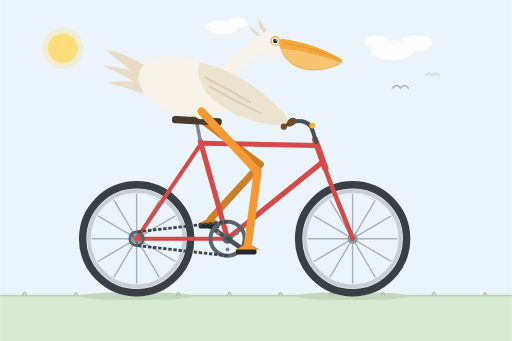
t = 0.00 s
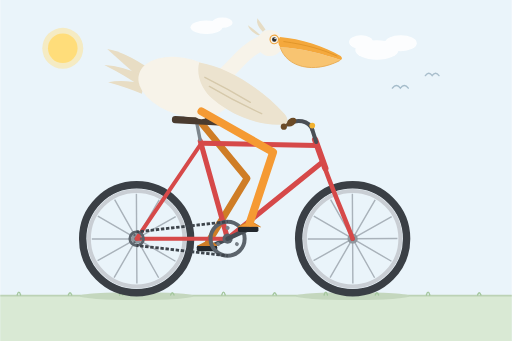
t = 1.67 s
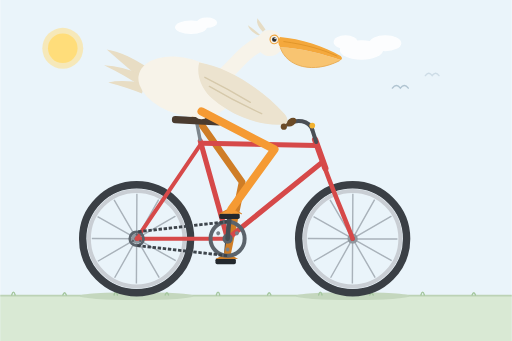
t = 3.33 s
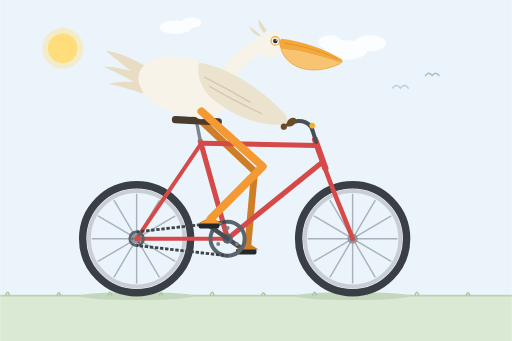
t = 5.00 s
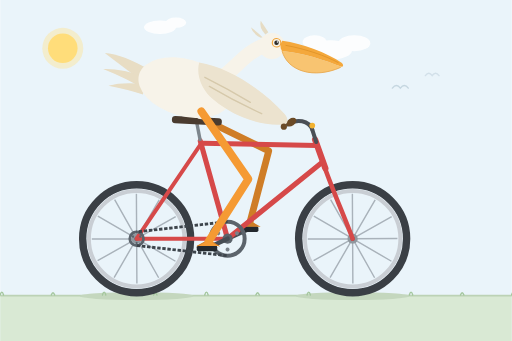
t = 6.67 s
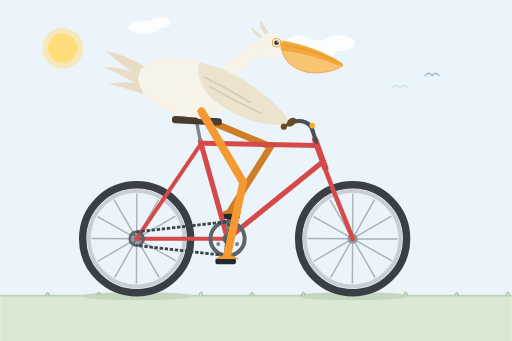
t = 8.33 s

The animated SVG that drew these frames (rendered in a browser with its animation timeline set to each time). Animation: 22 SMIL elements (animate=9,animateTransform=13); frames cover the first 8.33 s, repeats indefinitely.

<svg xmlns="http://www.w3.org/2000/svg" viewBox="0 0 900 600" width="900" height="600">
  <title>骑自行车的鹈鹕 - 循环动画</title>
  <desc>循环 2D 动画：车轮与曲柄旋转、双脚交替踩踏、身体起伏、尾羽摆动、点头、眨眼、链条传动、草地云朵移动</desc>

  <rect width="900" height="600" fill="#eaf4fa"/>
  <circle cx="110" cy="85" r="36" fill="#ffe08a" opacity="0.4">
    <animate attributeName="opacity" values="0.35;0.6;0.35" dur="6s" repeatCount="indefinite"/>
  </circle>
  <circle cx="110" cy="85" r="26" fill="#ffdd7a"/>
  <g>
    <animateTransform attributeName="transform" type="translate" values="0 0; -980 0" dur="60s" repeatCount="indefinite"/>
    <g id="cloudset" fill="#ffffff" opacity="0.9">
      <ellipse cx="690" cy="88" rx="38" ry="17"/>
      <ellipse cx="732" cy="76" rx="28" ry="14"/>
      <ellipse cx="662" cy="74" rx="21" ry="12"/>
      <ellipse cx="390" cy="48" rx="28" ry="12"/>
      <ellipse cx="418" cy="40" rx="18" ry="9"/>
    </g>
    <use href="#cloudset" x="980"/>
  </g>
  <g fill="none" stroke="#8fa9ba" stroke-width="2.5" stroke-linecap="round">
    <path d="M 690 155 q 7 -9 14 0 q 7 -9 14 0">
      <animate attributeName="opacity" values="0.9;0.15;0.9" dur="0.8s" repeatCount="indefinite"/>
    </path>
    <path d="M 748 133 q 6 -8 12 0 q 6 -8 12 0">
      <animate attributeName="opacity" values="0.9;0.15;0.9" dur="1.1s" begin="-0.4s" repeatCount="indefinite"/>
    </path>
  </g>

  <rect y="520" width="900" height="80" fill="#d9e9d4"/>
  <line x1="0" y1="520" x2="900" y2="520" stroke="#bcd2b5" stroke-width="3"/>
  <ellipse cx="240" cy="521" rx="100" ry="7" fill="#c4d7be"/>
  <ellipse cx="620" cy="521" rx="100" ry="7" fill="#c4d7be"/>
  <g fill="none" stroke="#a4c79e" stroke-width="2.5" stroke-linecap="round">
    <animateTransform attributeName="transform" type="translate" values="0 0; -90 0" dur="0.15s" repeatCount="indefinite"/>
    <path d="M40 519 q3 -10 6 0 M130 519 q3 -8 6 0 M220 519 q3 -10 6 0 M310 519 q3 -8 6 0 M400 519 q3 -10 6 0 M490 519 q3 -8 6 0 M580 519 q3 -10 6 0 M670 519 q3 -8 6 0 M760 519 q3 -10 6 0 M850 519 q3 -8 6 0 M940 519 q3 -10 6 0"/>
  </g>

  <g>
    <circle cx="240" cy="420" r="95" fill="none" stroke="#3a3f45" stroke-width="13"/>
    <circle cx="240" cy="420" r="84" fill="none" stroke="#c9ced4" stroke-width="7"/>
    <g>
      <animateTransform attributeName="transform" type="rotate" from="0 240 420" to="360 240 420" dur="0.8s" repeatCount="indefinite"/>
      <path d="M240 420 L319 420 M240 420 L308 460 M240 420 L280 488 M240 420 L240 499 M240 420 L200 488 M240 420 L172 460 M240 420 L161 420 M240 420 L172 380 M240 420 L200 352 M240 420 L240 341 M240 420 L280 352 M240 420 L308 380" fill="none" stroke="#a9b2ba" stroke-width="2.5"/>
    </g>
    <circle cx="240" cy="420" r="9" fill="#8f979e"/>
    <circle cx="240" cy="420" r="4" fill="#5b636b"/>
  </g>
  <g>
    <circle cx="620" cy="420" r="95" fill="none" stroke="#3a3f45" stroke-width="13"/>
    <circle cx="620" cy="420" r="84" fill="none" stroke="#c9ced4" stroke-width="7"/>
    <g>
      <animateTransform attributeName="transform" type="rotate" from="0 620 420" to="360 620 420" dur="0.8s" repeatCount="indefinite"/>
      <path d="M620 420 L699 420 M620 420 L688 460 M620 420 L660 488 M620 420 L620 499 M620 420 L580 488 M620 420 L552 460 M620 420 L541 420 M620 420 L552 380 M620 420 L580 352 M620 420 L620 341 M620 420 L660 352 M620 420 L688 380" fill="none" stroke="#a9b2ba" stroke-width="2.5"/>
    </g>
    <circle cx="620" cy="420" r="9" fill="#8f979e"/>
    <circle cx="620" cy="420" r="4" fill="#5b636b"/>
  </g>

  <g>
    <animateTransform attributeName="transform" type="rotate" from="0 400 420" to="360 400 420" dur="2s" repeatCount="indefinite"/>
    <line x1="400" y1="420" x2="367.2" y2="397.1" stroke="#464d54" stroke-width="8" stroke-linecap="round"/>
    <g>
      <animateTransform attributeName="transform" type="rotate" from="0 367.2 397.1" to="-360 367.2 397.1" dur="2s" repeatCount="indefinite"/>
      <rect x="349.2" y="392.1" width="36" height="10" rx="3" fill="#23282d"/>
      <path d="M 370.2 382.1 L 349.2 393.1 L 389.2 393.1 Z" fill="#cf7d26"/>
    </g>
  </g>
  <path fill="none" stroke="#cf7d26" stroke-width="12" stroke-linecap="round" stroke-linejoin="round" d="M 342.0 202.0 L 457.9 289.1 L 370.2 385.1">
    <animate attributeName="d" values="M 342.0 202.0 L 457.9 289.1 L 370.2 385.1;M 342.0 202.0 L 469.1 271.7 L 386.1 371.7;M 342.0 202.0 L 475.7 258.1 L 406.5 368.2;M 342.0 202.0 L 476.7 255.6 L 425.9 375.2;M 342.0 202.0 L 472.4 265.4 L 439.3 391.1;M 342.0 202.0 L 462.3 282.9 L 442.8 411.5;M 342.0 202.0 L 447.5 301.5 L 435.8 430.9;M 342.0 202.0 L 433.0 314.9 L 419.9 444.3;M 342.0 202.0 L 425.6 320.5 L 399.5 447.8;M 342.0 202.0 L 426.9 319.5 L 380.1 440.8;M 342.0 202.0 L 434.3 313.8 L 366.7 424.9;M 342.0 202.0 L 445.3 303.8 L 363.2 404.5;M 342.0 202.0 L 457.9 289.1 L 370.2 385.1" keyTimes="0.00000;0.08333;0.16667;0.25000;0.33333;0.41667;0.50000;0.58333;0.66667;0.75000;0.83333;0.91667;1.00000" dur="2s" repeatCount="indefinite"/>
  </path>

  <g fill="none" stroke="#d64949" stroke-linecap="round">
    <line x1="240" y1="420" x2="400" y2="420" stroke-width="7"/>
    <line x1="240" y1="420" x2="354" y2="252" stroke-width="7"/>
    <line x1="352" y1="248" x2="400" y2="420" stroke-width="9"/>
    <line x1="400" y1="420" x2="566" y2="286" stroke-width="9"/>
    <line x1="356" y1="252" x2="558" y2="256" stroke-width="9"/>
    <line x1="554" y1="246" x2="572" y2="296" stroke-width="11"/>
    <path d="M 570 292 C 585 335 605 380 620 420" stroke-width="8"/>
  </g>

  <g>
    <circle cx="240" cy="420" r="12" fill="none" stroke="#5b636b" stroke-width="5"/>
    <g fill="#5b636b">
      <animateTransform attributeName="transform" type="rotate" from="0 240 420" to="360 240 420" dur="0.8s" repeatCount="indefinite"/>
      <circle cx="240" cy="427.5" r="2"/>
      <circle cx="233.5" cy="416.3" r="2"/>
      <circle cx="246.5" cy="416.3" r="2"/>
    </g>
    <circle cx="400" cy="420" r="30" fill="none" stroke="#5b636b" stroke-width="7"/>
    <g fill="#7a828a">
      <animateTransform attributeName="transform" type="rotate" from="0 400 420" to="360 400 420" dur="2s" repeatCount="indefinite"/>
      <circle cx="400" cy="439" r="3.5"/>
      <circle cx="383.5" cy="410.5" r="3.5"/>
      <circle cx="416.5" cy="410.5" r="3.5"/>
    </g>
    <circle cx="400" cy="420" r="9" fill="#5b636b"/>
    <line x1="400" y1="390" x2="240" y2="408" stroke="#3d444b" stroke-width="5" stroke-dasharray="6 3">
      <animate attributeName="stroke-dashoffset" from="0" to="18" dur="0.19s" repeatCount="indefinite"/>
    </line>
    <line x1="400" y1="450" x2="240" y2="432" stroke="#3d444b" stroke-width="5" stroke-dasharray="6 3">
      <animate attributeName="stroke-dashoffset" from="0" to="-18" dur="0.19s" repeatCount="indefinite"/>
    </line>
  </g>

  <g>
    <line x1="352" y1="248" x2="345" y2="212" stroke="#7d868d" stroke-width="6"/>
    <rect x="302" y="206" width="88" height="13" rx="6" fill="#4a3b2f" transform="rotate(3 346 212)"/>
    <line x1="556" y1="250" x2="549" y2="228" stroke="#4a4f55" stroke-width="7" stroke-linecap="round"/>
    <path d="M 549 228 C 543 212 522 208 506 219" fill="none" stroke="#4a4f55" stroke-width="7" stroke-linecap="round"/>
    <ellipse cx="512" cy="215" rx="10" ry="6.5" fill="#6b4a26" transform="rotate(-34 512 215)"/>
    <circle cx="549" cy="221" r="5" fill="#f2b230"/>
  </g>

  <g>
    <animateTransform attributeName="transform" type="translate" values="0 0; 0 2.5; 0 0; 0 1.5; 0 0" keyTimes="0;0.3;0.55;0.8;1" dur="2s" repeatCount="indefinite"/>
    <g fill="#e8ddc4">
      <animateTransform attributeName="transform" type="rotate" values="0 258 140; 3 258 140; 0 258 140; -2.5 258 140; 0 258 140" keyTimes="0;0.25;0.5;0.75;1" dur="1.4s" repeatCount="indefinite"/>
      <path d="M 262 120 Q 218 92 186 88 Q 222 118 252 142 Z"/>
      <path d="M 258 134 Q 214 116 182 116 Q 222 134 252 154 Z"/>
      <path d="M 254 146 Q 216 140 190 146 Q 224 154 250 164 Z"/>
    </g>
    <ellipse cx="325" cy="152" rx="84" ry="50" fill="#f7f3e9" transform="rotate(16 325 152)"/>
  </g>

  <g>
    <animateTransform attributeName="transform" type="rotate" values="0 372 148; 2.5 372 148; 0 372 148; -2 372 148; 0 372 148" keyTimes="0;0.25;0.5;0.75;1" dur="2s" repeatCount="indefinite"/>
    <path d="M 372 148 C 410 128 424 92 464 77" fill="none" stroke="#f7f3e9" stroke-width="26" stroke-linecap="round"/>
    <circle cx="476" cy="78" r="23" fill="#f7f3e9"/>
    <g fill="#e6dcc4">
      <path d="M 464 58 Q 452 46 455 34 Q 463 45 469 54 Z"/>
      <path d="M 456 64 Q 442 58 438 46 Q 451 55 459 63 Z"/>
    </g>
    <circle cx="484" cy="72" r="7.5" fill="none" stroke="#f0a43c" stroke-width="2"/>
    <ellipse cx="484" cy="72" rx="4" ry="4" fill="#2b2b2b">
      <animate attributeName="ry" values="4;4;0.3;4;4" keyTimes="0;0.9;0.94;0.98;1" dur="4.5s" repeatCount="indefinite"/>
    </ellipse>
    <circle cx="485.5" cy="70.5" r="1.3" fill="#ffffff">
      <animate attributeName="opacity" values="1;1;0;1;1" keyTimes="0;0.9;0.94;0.98;1" dur="4.5s" repeatCount="indefinite"/>
    </circle>
    <path d="M 494 86 C 505 122 552 134 598 112 L 600 111 C 570 100 530 88 494 86 Z" fill="#f8c471"/>
    <path d="M 494 86 C 505 122 552 134 598 112" fill="none" stroke="#e8a94f" stroke-width="1.5"/>
    <path d="M 494 68 C 530 72 572 86 600 104 C 603 107 603 110 600 111 C 570 100 530 88 494 86 C 490 80 490 74 494 68 Z" fill="#f4a83c"/>
    <path d="M 500 76 C 538 82 570 92 594 104" fill="none" stroke="#d68a1f" stroke-width="1.5" opacity="0.7"/>
  </g>

  <g>
    <path d="M 350 110 C 402 118 462 158 500 200 C 508 209 507 219 498 219 C 455 222 410 204 376 176 C 355 160 344 132 350 110 Z" fill="#ece3cf"/>
    <g fill="none" stroke="#d6c9ab" stroke-width="2.5" stroke-linecap="round">
      <path d="M 368 152 Q 412 178 460 200"/>
      <path d="M 360 136 Q 400 156 440 180"/>
    </g>
    <circle cx="499" cy="223" r="5.5" fill="#6b4a26"/>
  </g>

  <g>
    <animateTransform attributeName="transform" type="rotate" from="0 400 420" to="360 400 420" dur="2s" repeatCount="indefinite"/>
    <line x1="400" y1="420" x2="432.8" y2="442.9" stroke="#464d54" stroke-width="8" stroke-linecap="round"/>
    <g>
      <animateTransform attributeName="transform" type="rotate" from="0 432.8 442.9" to="-360 432.8 442.9" dur="2s" repeatCount="indefinite"/>
      <rect x="414.8" y="437.9" width="36" height="10" rx="3" fill="#23282d"/>
      <path d="M 435.8 427.9 L 414.8 438.9 L 454.8 438.9 Z" fill="#f59a33"/>
      <g stroke="#cf7d26" stroke-width="1.5">
        <line x1="435.8" y1="427.9" x2="414.8" y2="439.4"/>
        <line x1="435.8" y1="427.9" x2="454.8" y2="439.4"/>
      </g>
    </g>
  </g>
  <circle cx="354" cy="196" r="14" fill="#f7f3e9"/>
  <path fill="none" stroke="#f59a33" stroke-width="14" stroke-linecap="round" stroke-linejoin="round" d="M 354.0 196.0 L 452.9 302.1 L 435.8 430.9">
    <animate attributeName="d" values="M 354.0 196.0 L 452.9 302.1 L 435.8 430.9;M 354.0 196.0 L 436.4 315.3 L 419.9 444.3;M 354.0 196.0 L 427.6 320.9 L 399.5 447.8;M 354.0 196.0 L 428.8 320.2 L 380.1 440.8;M 354.0 196.0 L 436.5 315.2 L 366.7 424.9;M 354.0 196.0 L 448.2 306.2 L 363.2 404.5;M 354.0 196.0 L 461.9 292.9 L 370.2 385.1;M 354.0 196.0 L 474.6 276.5 L 386.1 371.7;M 354.0 196.0 L 482.7 262.8 L 406.5 368.2;M 354.0 196.0 L 484.5 259.2 L 425.9 375.2;M 354.0 196.0 L 480.1 267.7 L 439.3 391.1;M 354.0 196.0 L 469.1 284.2 L 442.8 411.5;M 354.0 196.0 L 452.9 302.1 L 435.8 430.9" keyTimes="0.00000;0.08333;0.16667;0.25000;0.33333;0.41667;0.50000;0.58333;0.66667;0.75000;0.83333;0.91667;1.00000" dur="2s" repeatCount="indefinite"/>
  </path>
</svg>
